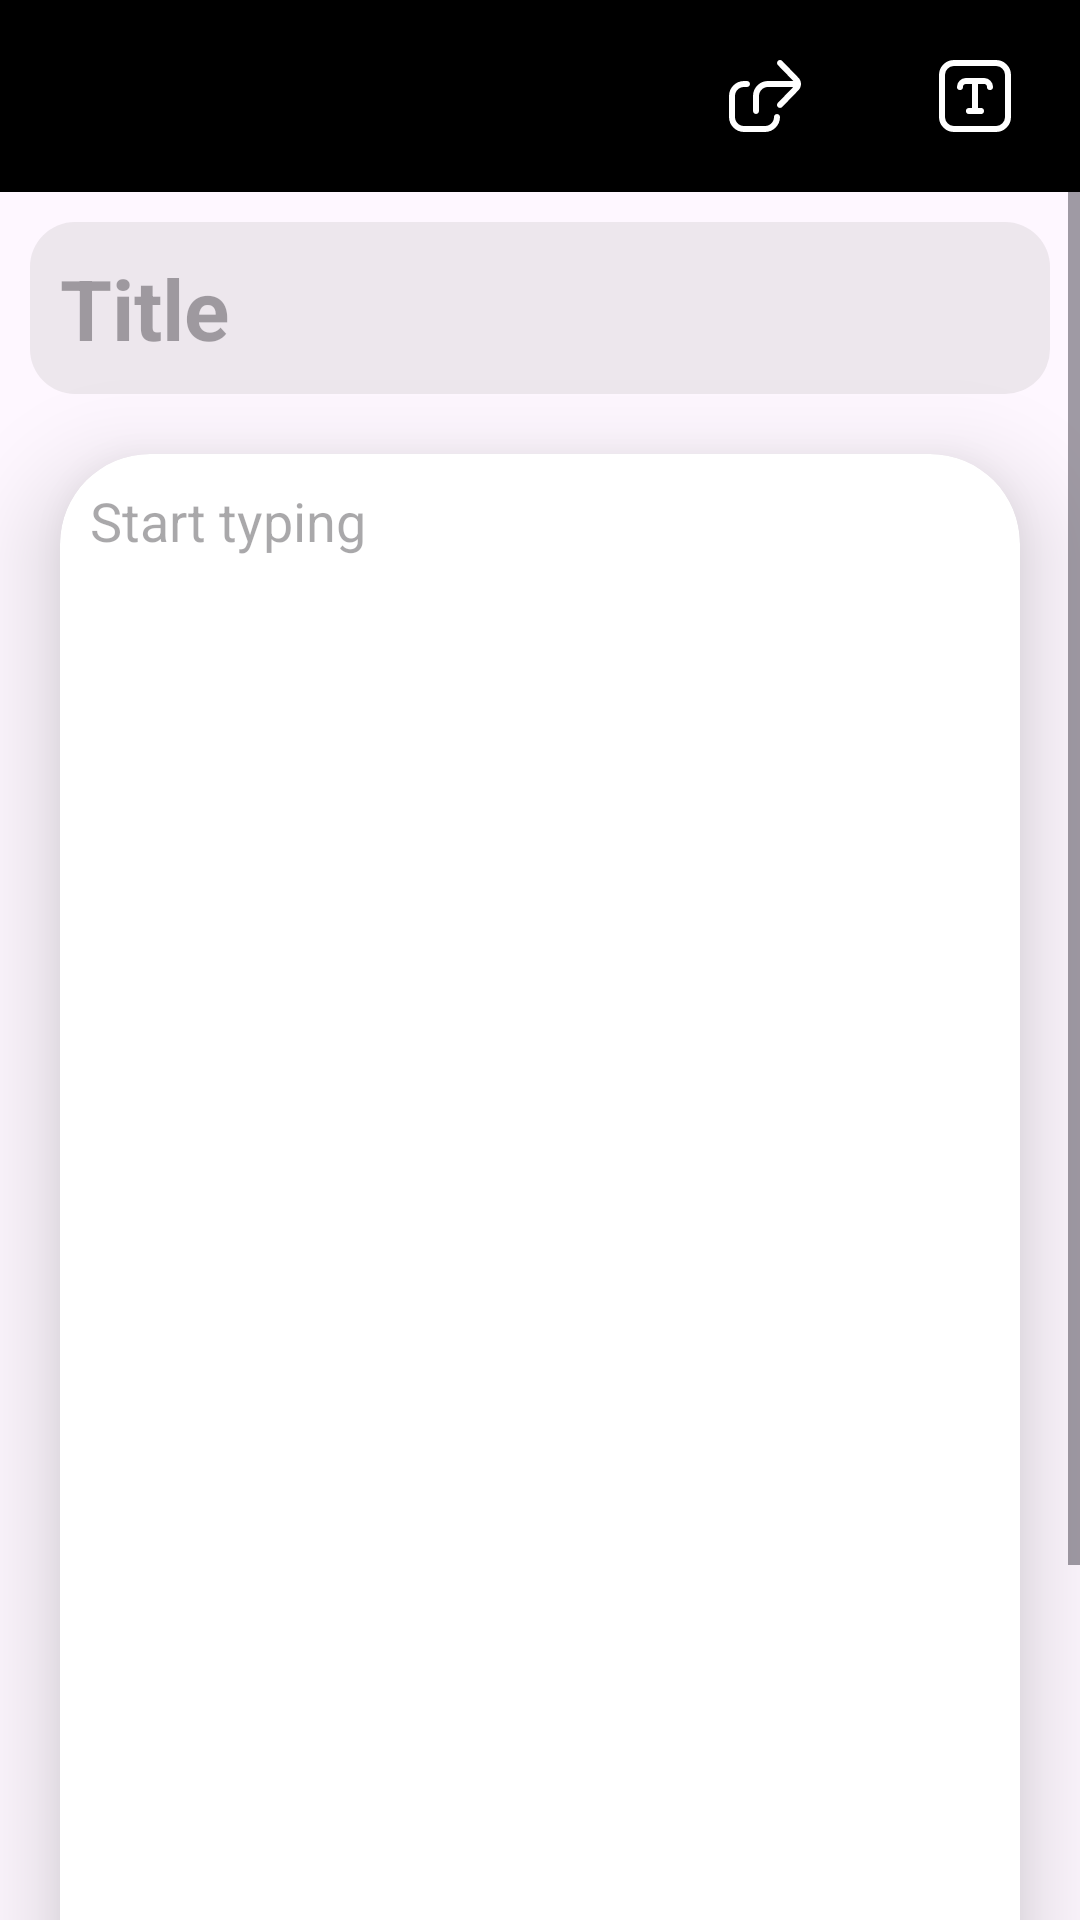

Reconstruct the res/layout file that produces this screen, plus the resources it refers to.
<!-- AndroidManifest.xml: application theme Theme.MyApplication -->
<!-- res/layout/activity_edit_note.xml -->
<?xml version="1.0" encoding="utf-8"?>
<RelativeLayout xmlns:android="http://schemas.android.com/apk/res/android"
    xmlns:app="http://schemas.android.com/apk/res-auto"
    xmlns:tools="http://schemas.android.com/tools"
    android:layout_width="match_parent"
    android:layout_height="match_parent"
    tools:context=".EditNoteActivity">

    <com.google.android.material.appbar.AppBarLayout
        android:layout_width="match_parent"
        android:layout_height="?attr/actionBarSize">

        <androidx.appcompat.widget.Toolbar
            style="@style/Theme.AppCompat.DayNight.NoActionBar"
            android:layout_width="match_parent"
            android:layout_height="match_parent"
            android:background="@color/black">

            <androidx.appcompat.widget.AppCompatImageButton
                android:id="@+id/back_btn"
                android:layout_width="70dp"
                android:layout_height="match_parent"
                android:layout_gravity="start"
                android:backgroundTint="#000"
                android:contentDescription="back"
                android:src="@drawable/ic_back" />


            <androidx.appcompat.widget.AppCompatImageButton
                android:id="@+id/style_btn"
                android:layout_width="70dp"
                android:layout_height="match_parent"
                android:layout_gravity="end"
                android:backgroundTint="#000"
                android:onClick="styleClicked"
                android:contentDescription="style"
                android:src="@drawable/ic_font_style" />
            <androidx.appcompat.widget.AppCompatImageButton
                android:id="@+id/share_btn"
                android:layout_width="70dp"
                android:layout_height="match_parent"
                android:layout_gravity="end"
                android:backgroundTint="#000"
                android:contentDescription="share"
                android:src="@drawable/ic_share_square" />

        </androidx.appcompat.widget.Toolbar>
    </com.google.android.material.appbar.AppBarLayout>

    <ScrollView
        android:layout_width="match_parent"
        android:layout_height="match_parent"
        android:layout_marginTop="?attr/actionBarSize"
        android:fillViewport="true">

        <LinearLayout
            android:layout_width="match_parent"
            android:layout_height="wrap_content"
            android:orientation="vertical">

            <EditText
                android:id="@+id/editTextTitle"
                android:layout_width="match_parent"
                android:layout_height="wrap_content"
                android:layout_margin="10dp"
                android:background="@drawable/rounded_edittext"
                android:backgroundTint="#30A39F9F"
                android:hint="Title"
                android:inputType="text"
                android:padding="10dp"
                android:textSize="28dp"
                android:textStyle="bold" />

            <androidx.cardview.widget.CardView
                android:layout_width="match_parent"
                android:layout_height="550dp"
                android:layout_marginLeft="20dp"
                android:layout_marginTop="10dp"
                android:layout_marginRight="20dp"
                android:layout_marginBottom="30dp"
                android:background="@drawable/custom_edittext"
                app:cardCornerRadius="30dp"
                app:cardElevation="20dp">

                <LinearLayout
                    android:layout_width="match_parent"
                    android:layout_height="match_parent">

                    <EditText
                        android:id="@+id/editTextDescription"
                        android:layout_width="match_parent"
                        android:layout_height="wrap_content"
                        android:layout_margin="10dp"
                        android:background="@drawable/rounded_edittext"
                        android:gravity="top|start"
                        android:hint="Start typing"
                        android:inputType="textMultiLine"
                        android:minLines="8"
                        android:scrollbars="vertical" />
                </LinearLayout>
            </androidx.cardview.widget.CardView>

            <Button
                android:id="@+id/buttonUpdate"
                android:layout_width="wrap_content"
                android:layout_height="wrap_content"
                android:background="@drawable/rounded_edittext"
                android:backgroundTint="@color/purple_200"
                android:drawableLeft="@drawable/ic_save"
                android:text="Update"
                android:paddingTop="10dp"
                android:paddingBottom="10dp"
                android:paddingRight="20dp"
                android:paddingLeft="20dp"
                android:textSize="28dp"
                android:layout_gravity="center"/>
        </LinearLayout>
    </ScrollView>
</RelativeLayout>
<!-- resources referenced by this layout -->
<resources>
  <color name="black">#FF000000</color>
  <color name="purple_200">#FFBB86FC</color>
  <!-- drawable custom_edittext (drawable) -->
  <?xml version="1.0" encoding="utf-8"?>
  <shape xmlns:android="http://schemas.android.com/apk/res/android"
  android:shape="rectangle">
      <stroke
          android:width="3dp"
          android:color="@color/purplelogin"
          />
      <conrners
          android:radius="20dp"/>
  </shape>
  <!-- drawable ic_font_style (drawable) -->
  <vector android:height="24dp" android:viewportHeight="24"
      android:viewportWidth="24" android:width="24dp" xmlns:android="http://schemas.android.com/apk/res/android">
      <path android:fillColor="@color/white" android:pathData="m19,0h-14a5.006,5.006 0,0 0,-5 5v14a5.006,5.006 0,0 0,5 5h14a5.006,5.006 0,0 0,5 -5v-14a5.006,5.006 0,0 0,-5 -5zM22,19a3,3 0,0 1,-3 3h-14a3,3 0,0 1,-3 -3v-14a3,3 0,0 1,3 -3h14a3,3 0,0 1,3 3zM18,9a1,1 0,0 1,-2 0,1 1,0 0,0 -1,-1h-2v8h1a1,1 0,0 1,0 2h-4a1,1 0,0 1,0 -2h1v-8h-2a1,1 0,0 0,-1 1,1 1,0 0,1 -2,0 3,3 0,0 1,3 -3h6a3,3 0,0 1,3 3z"/>
  </vector>
  <!-- drawable ic_save (drawable) -->
  <vector android:height="24dp" android:tint="#3A195E"
      android:viewportHeight="24" android:viewportWidth="24"
      android:width="24dp" xmlns:android="http://schemas.android.com/apk/res/android">
      <path android:fillColor="@android:color/white" android:pathData="M17,3L5,3c-1.11,0 -2,0.9 -2,2v14c0,1.1 0.89,2 2,2h14c1.1,0 2,-0.9 2,-2L21,7l-4,-4zM12,19c-1.66,0 -3,-1.34 -3,-3s1.34,-3 3,-3 3,1.34 3,3 -1.34,3 -3,3zM15,9L5,9L5,5h10v4z"/>
  </vector>
  <!-- drawable ic_share_square (drawable) -->
  <vector android:height="24dp" android:viewportHeight="24"
      android:viewportWidth="24" android:width="24dp" xmlns:android="http://schemas.android.com/apk/res/android">
      <path android:fillColor="@color/white" android:pathData="M17,19c0,2.76 -2.24,5 -5,5L5,24C2.24,24 0,21.76 0,19v-7C0,9.24 2.24,7 5,7h1c0.55,0 1,0.45 1,1s-0.45,1 -1,1h-1c-1.65,0 -3,1.35 -3,3v7c0,1.65 1.35,3 3,3h7c1.65,0 3,-1.35 3,-3 0,-0.55 0.45,-1 1,-1s1,0.45 1,1ZM23.13,5.89L17.72,0.3c-0.38,-0.4 -1.02,-0.41 -1.41,-0.02s-0.41,1.02 -0.02,1.41l5.14,5.3L13,6.99c-2.76,0 -5,2.24 -5,5v5c0,0.55 0.45,1 1,1s1,-0.45 1,-1v-5c0,-1.65 1.35,-3 3,-3h8.42l-5.14,5.3c-0.38,0.4 -0.38,1.03 0.02,1.41 0.19,0.19 0.45,0.28 0.7,0.28s0.52,-0.1 0.72,-0.3l5.4,-5.57c1.17,-1.17 1.17,-3.07 0.01,-4.23Z"/>
  </vector>
  <!-- drawable rounded_edittext (drawable) -->
  <?xml version="1.0" encoding="utf-8"?>
  <shape xmlns:android="http://schemas.android.com/apk/res/android"
  android:shape="rectangle"
      android:padding="10dp">
  
      <solid android:color="#FFFFFF"/>
      <corners
          android:bottomRightRadius="15dp"
          android:bottomLeftRadius="15dp"
          android:topLeftRadius="15dp"
          android:topRightRadius="15dp"/>
  </shape>
  <style name="Theme.MyApplication" parent="Base.Theme.MyApplication" />
  <color name="purplelogin">#8692f7</color>
  <color name="white">#FFFFFFFF</color>
  <style name="Base.Theme.MyApplication" parent="Theme.Material3.DayNight.NoActionBar">
          
          
      </style>
</resources>
